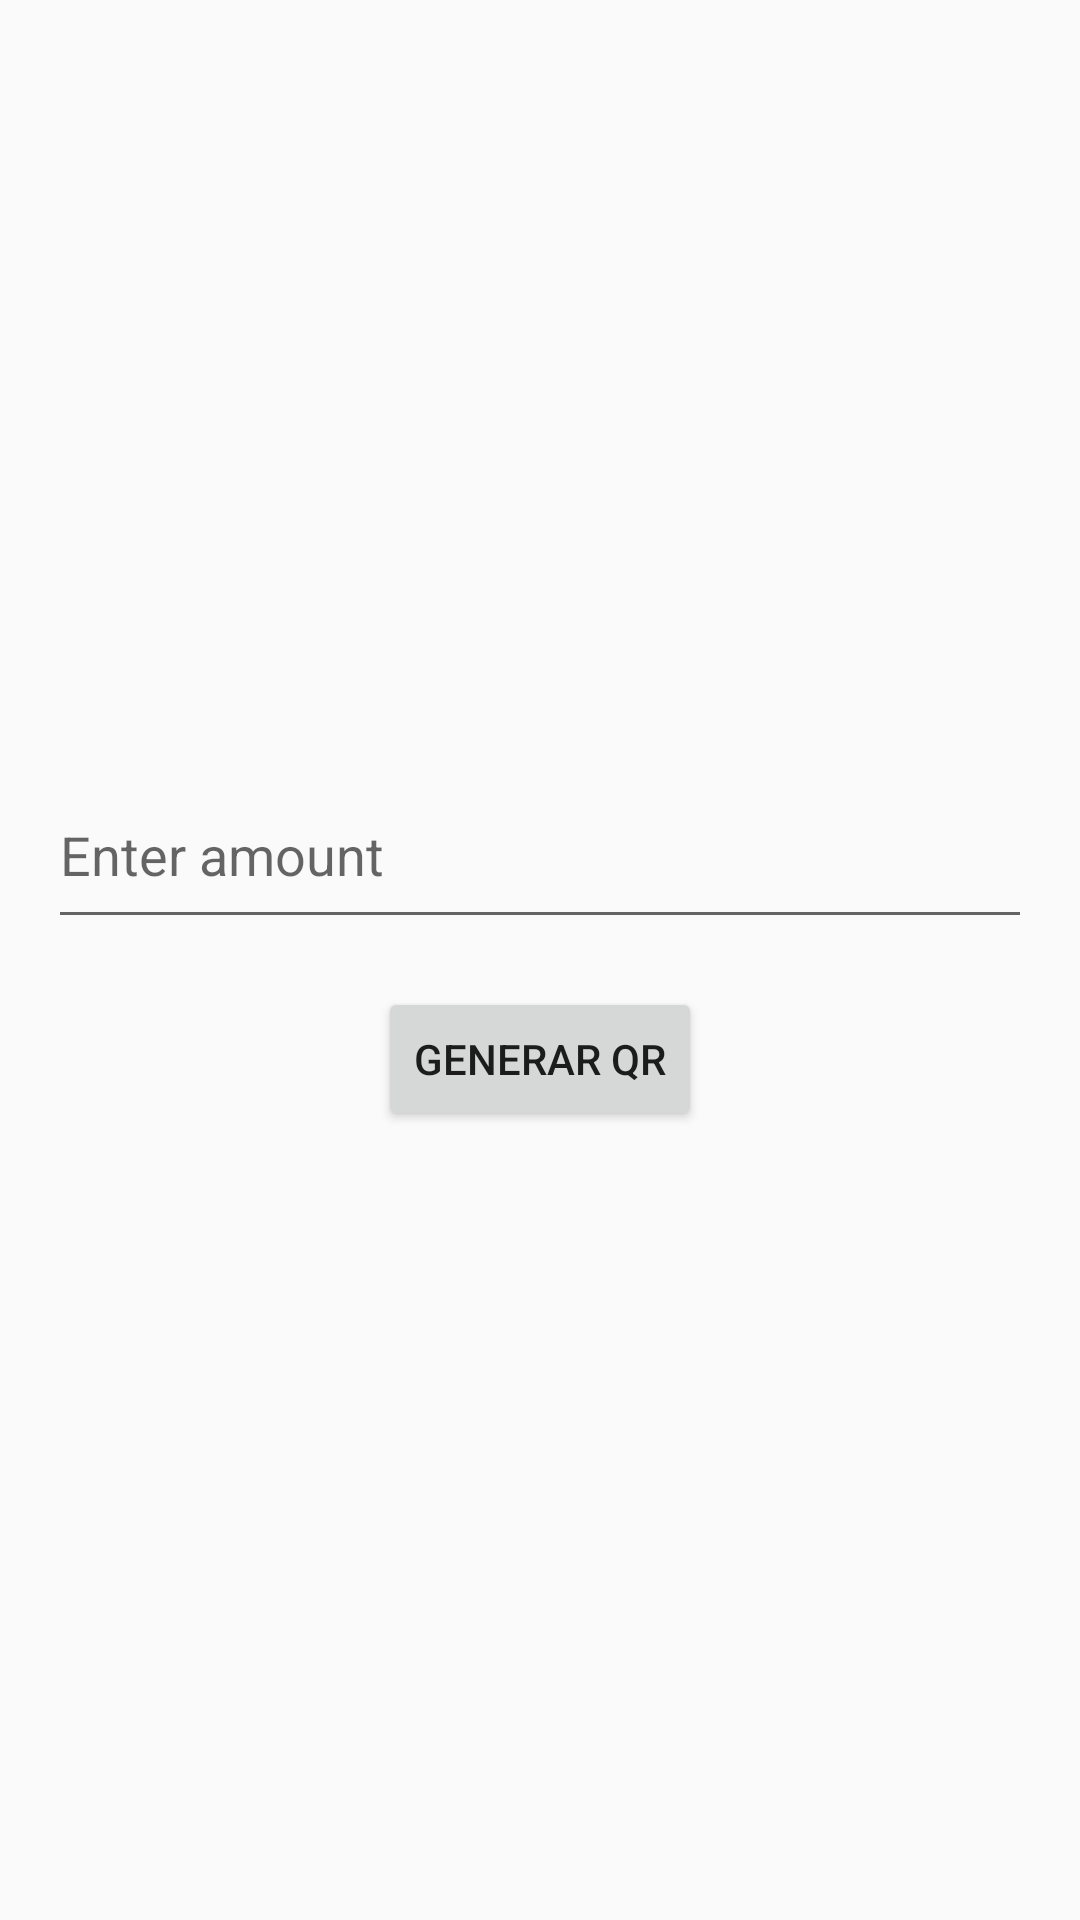

Here is an Android app screen rendered from its layout file. Give the layout XML and the strings, colors and styles it references.
<!-- AndroidManifest.xml: application theme Theme.EldarWallet -->
<!-- res/layout/fragment_qr.xml -->
<?xml version="1.0" encoding="utf-8"?>
<LinearLayout xmlns:android="http://schemas.android.com/apk/res/android"
    android:layout_width="match_parent"
    android:layout_height="match_parent"
    android:orientation="vertical"
    android:gravity="center"
    android:padding="16dp">

    <EditText
        android:id="@+id/amountEditText"
        android:layout_width="match_parent"
        android:layout_height="wrap_content"
        android:hint="Enter amount"
        android:inputType="numberDecimal"
        android:paddingBottom="16dp" />

    <ImageView
        android:id="@+id/qrImageView"
        android:layout_width="wrap_content"
        android:layout_height="wrap_content"
        android:contentDescription="QR Code"
        android:paddingBottom="16dp" />

    <Button
        android:id="@+id/generateQRButton"
        android:layout_width="wrap_content"
        android:layout_height="wrap_content"
        android:text="Generar QR" />
</LinearLayout>
<!-- resources referenced by this layout -->
<resources>
  <style name="Theme.EldarWallet" parent="Theme.AppCompat.Light.DarkActionBar">
          
          <item name="colorPrimary">@color/purple_500</item>
          <item name="colorPrimaryDark">@color/purple_700</item>
          <item name="colorAccent">@color/teal_200</item>
      </style>
  <color name="purple_500">#FF6200EE</color>
  <color name="purple_700">#FF3700B3</color>
  <color name="teal_200">#FF03DAC5</color>
</resources>
